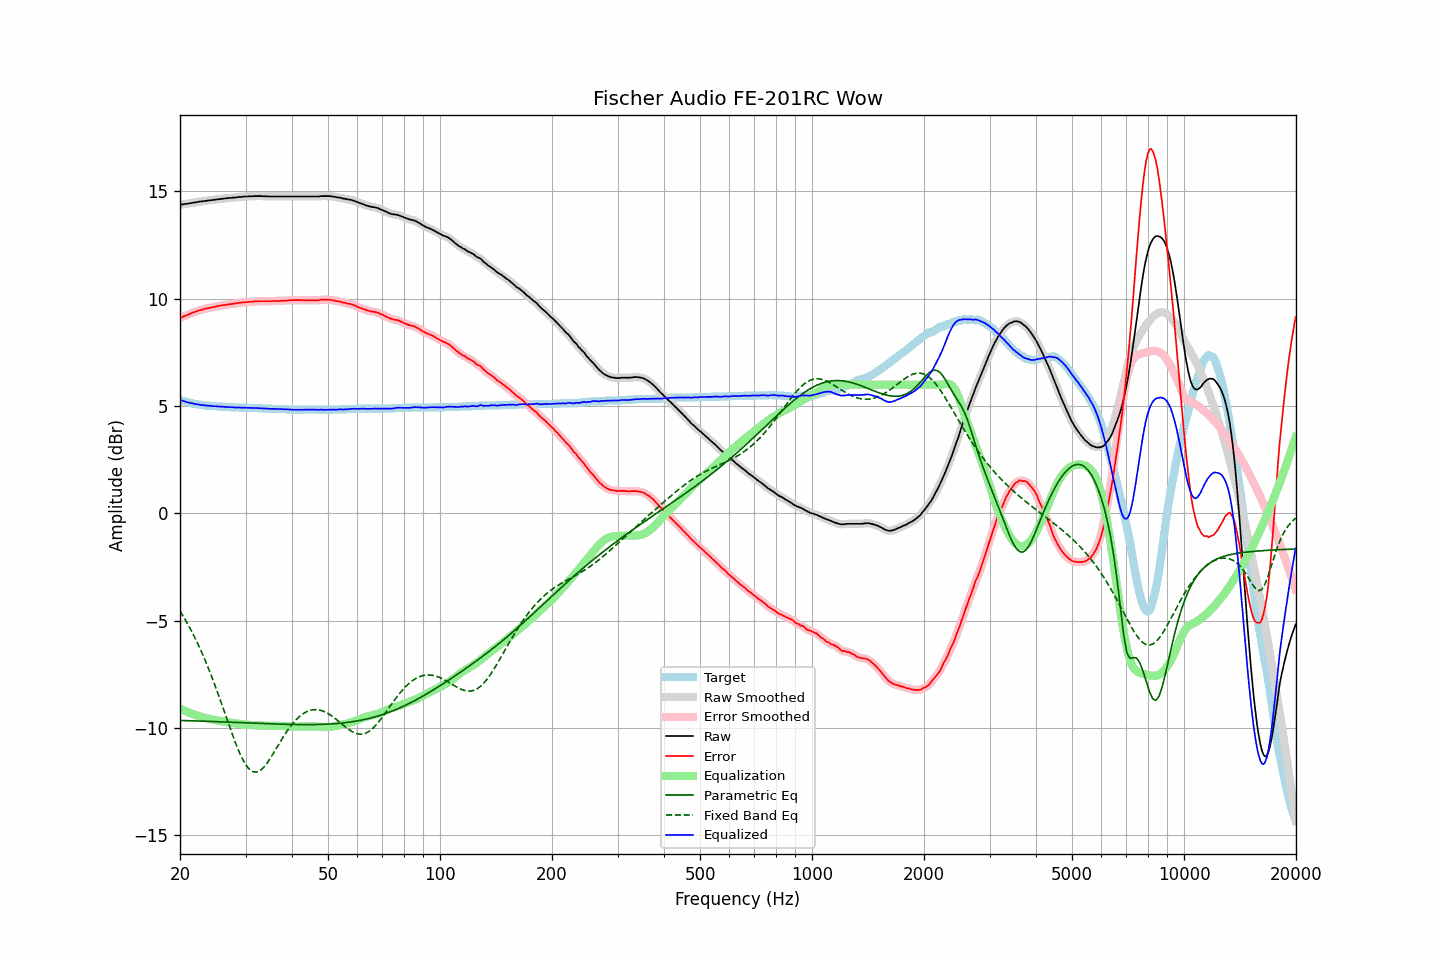

The file beside this chart, header and first rows:
frequency, raw, error, smoothed, error_smoothed, equalization, parametric_eq, fixed_band_eq, equalized_raw, equalized_smoothed, target
20.00, 14.38, 9.10, 14.38, 9.10, -9.10, -9.65, -4.55, 5.29, 5.29, 5.29
20.20, 14.39, 9.14, 14.39, 9.13, -9.13, -9.65, -4.67, 5.26, 5.26, 5.26
20.40, 14.40, 9.17, 14.40, 9.17, -9.17, -9.65, -4.79, 5.24, 5.24, 5.24
20.61, 14.41, 9.20, 14.41, 9.20, -9.20, -9.65, -4.92, 5.21, 5.21, 5.22
20.81, 14.42, 9.23, 14.42, 9.23, -9.23, -9.66, -5.05, 5.19, 5.19, 5.20
21.02, 14.43, 9.26, 14.43, 9.26, -9.26, -9.66, -5.18, 5.17, 5.17, 5.18
21.23, 14.44, 9.29, 14.45, 9.29, -9.29, -9.66, -5.32, 5.15, 5.15, 5.16
21.44, 14.46, 9.33, 14.46, 9.32, -9.32, -9.66, -5.46, 5.14, 5.14, 5.14
21.66, 14.47, 9.36, 14.47, 9.35, -9.35, -9.67, -5.60, 5.12, 5.12, 5.12
21.87, 14.48, 9.38, 14.48, 9.38, -9.38, -9.67, -5.75, 5.10, 5.10, 5.11
22.09, 14.49, 9.41, 14.50, 9.41, -9.41, -9.67, -5.91, 5.09, 5.09, 5.09
22.31, 14.51, 9.44, 14.51, 9.43, -9.43, -9.67, -6.06, 5.08, 5.08, 5.08
22.54, 14.52, 9.46, 14.52, 9.46, -9.46, -9.68, -6.22, 5.07, 5.07, 5.07
22.76, 14.53, 9.48, 14.53, 9.48, -9.48, -9.68, -6.39, 5.05, 5.06, 5.06
22.99, 14.54, 9.50, 14.54, 9.50, -9.50, -9.68, -6.56, 5.04, 5.04, 5.05
23.22, 14.55, 9.52, 14.55, 9.52, -9.52, -9.68, -6.73, 5.04, 5.04, 5.04
23.45, 14.56, 9.54, 14.56, 9.54, -9.54, -9.69, -6.91, 5.03, 5.03, 5.03
23.69, 14.57, 9.56, 14.57, 9.55, -9.55, -9.69, -7.09, 5.02, 5.02, 5.02
23.92, 14.58, 9.57, 14.58, 9.57, -9.57, -9.69, -7.28, 5.01, 5.01, 5.02
24.16, 14.59, 9.59, 14.59, 9.59, -9.59, -9.69, -7.47, 5.01, 5.01, 5.01
24.40, 14.60, 9.60, 14.60, 9.60, -9.60, -9.70, -7.66, 5.00, 5.00, 5.01
24.65, 14.61, 9.62, 14.61, 9.61, -9.62, -9.70, -7.86, 5.00, 5.00, 5.00
24.89, 14.62, 9.63, 14.62, 9.63, -9.63, -9.70, -8.06, 4.99, 4.99, 5.00
25.14, 14.63, 9.65, 14.63, 9.65, -9.65, -9.70, -8.27, 4.99, 4.99, 4.99
25.39, 14.64, 9.67, 14.64, 9.66, -9.66, -9.71, -8.48, 4.98, 4.98, 4.98
25.65, 14.65, 9.68, 14.65, 9.68, -9.68, -9.71, -8.69, 4.98, 4.98, 4.98
25.91, 14.66, 9.70, 14.66, 9.69, -9.69, -9.71, -8.90, 4.97, 4.97, 4.97
26.16, 14.67, 9.71, 14.67, 9.70, -9.70, -9.72, -9.11, 4.97, 4.97, 4.97
26.43, 14.67, 9.71, 14.68, 9.71, -9.72, -9.72, -9.33, 4.96, 4.96, 4.97
26.69, 14.68, 9.73, 14.68, 9.72, -9.73, -9.72, -9.54, 4.96, 4.96, 4.96
26.96, 14.69, 9.74, 14.69, 9.74, -9.74, -9.72, -9.76, 4.96, 4.95, 4.96
27.23, 14.69, 9.75, 14.70, 9.75, -9.75, -9.73, -9.97, 4.95, 4.95, 4.95
27.50, 14.70, 9.76, 14.70, 9.76, -9.76, -9.73, -10.18, 4.95, 4.95, 4.95
27.77, 14.71, 9.77, 14.71, 9.77, -9.77, -9.73, -10.39, 4.94, 4.94, 4.95
28.05, 14.71, 9.78, 14.72, 9.78, -9.78, -9.74, -10.59, 4.93, 4.94, 4.94
28.33, 14.72, 9.79, 14.72, 9.79, -9.79, -9.74, -10.78, 4.93, 4.94, 4.94
28.62, 14.73, 9.80, 14.73, 9.80, -9.80, -9.74, -10.97, 4.93, 4.93, 4.94
28.90, 14.74, 9.82, 14.74, 9.81, -9.81, -9.75, -11.14, 4.93, 4.93, 4.93
29.19, 14.74, 9.82, 14.75, 9.82, -9.82, -9.75, -11.31, 4.93, 4.93, 4.93
29.48, 14.75, 9.83, 14.75, 9.83, -9.83, -9.75, -11.46, 4.93, 4.93, 4.93
29.78, 14.76, 9.84, 14.76, 9.83, -9.83, -9.76, -11.60, 4.93, 4.92, 4.93
30.08, 14.76, 9.84, 14.76, 9.84, -9.84, -9.76, -11.72, 4.92, 4.92, 4.93
30.38, 14.76, 9.85, 14.77, 9.85, -9.85, -9.76, -11.83, 4.92, 4.92, 4.92
30.68, 14.77, 9.86, 14.77, 9.85, -9.85, -9.76, -11.90, 4.92, 4.92, 4.92
30.99, 14.77, 9.86, 14.77, 9.86, -9.86, -9.77, -11.98, 4.91, 4.91, 4.92
31.30, 14.77, 9.86, 14.78, 9.86, -9.87, -9.77, -12.02, 4.91, 4.91, 4.92
31.61, 14.78, 9.88, 14.78, 9.87, -9.87, -9.77, -12.05, 4.91, 4.91, 4.91
31.93, 14.78, 9.88, 14.78, 9.88, -9.88, -9.78, -12.05, 4.91, 4.91, 4.91
32.24, 14.78, 9.88, 14.78, 9.88, -9.88, -9.78, -12.05, 4.90, 4.90, 4.91
32.57, 14.78, 9.89, 14.78, 9.88, -9.88, -9.78, -12.01, 4.90, 4.90, 4.90
32.89, 14.78, 9.89, 14.78, 9.89, -9.89, -9.79, -11.97, 4.90, 4.90, 4.90
33.22, 14.78, 9.89, 14.78, 9.89, -9.89, -9.79, -11.91, 4.90, 4.89, 4.90
33.55, 14.77, 9.89, 14.78, 9.89, -9.89, -9.79, -11.84, 4.89, 4.89, 4.89
33.89, 14.77, 9.89, 14.77, 9.89, -9.89, -9.79, -11.75, 4.89, 4.89, 4.89
34.23, 14.77, 9.89, 14.77, 9.89, -9.89, -9.80, -11.65, 4.88, 4.88, 4.89
34.57, 14.76, 9.89, 14.77, 9.89, -9.89, -9.80, -11.54, 4.87, 4.88, 4.88
34.92, 14.76, 9.89, 14.76, 9.89, -9.89, -9.80, -11.43, 4.87, 4.87, 4.88
35.27, 14.76, 9.89, 14.76, 9.89, -9.89, -9.81, -11.31, 4.87, 4.87, 4.88
35.62, 14.76, 9.90, 14.76, 9.89, -9.89, -9.81, -11.19, 4.87, 4.87, 4.87
35.97, 14.76, 9.90, 14.76, 9.90, -9.89, -9.81, -11.07, 4.87, 4.87, 4.87
... 635 more rows
